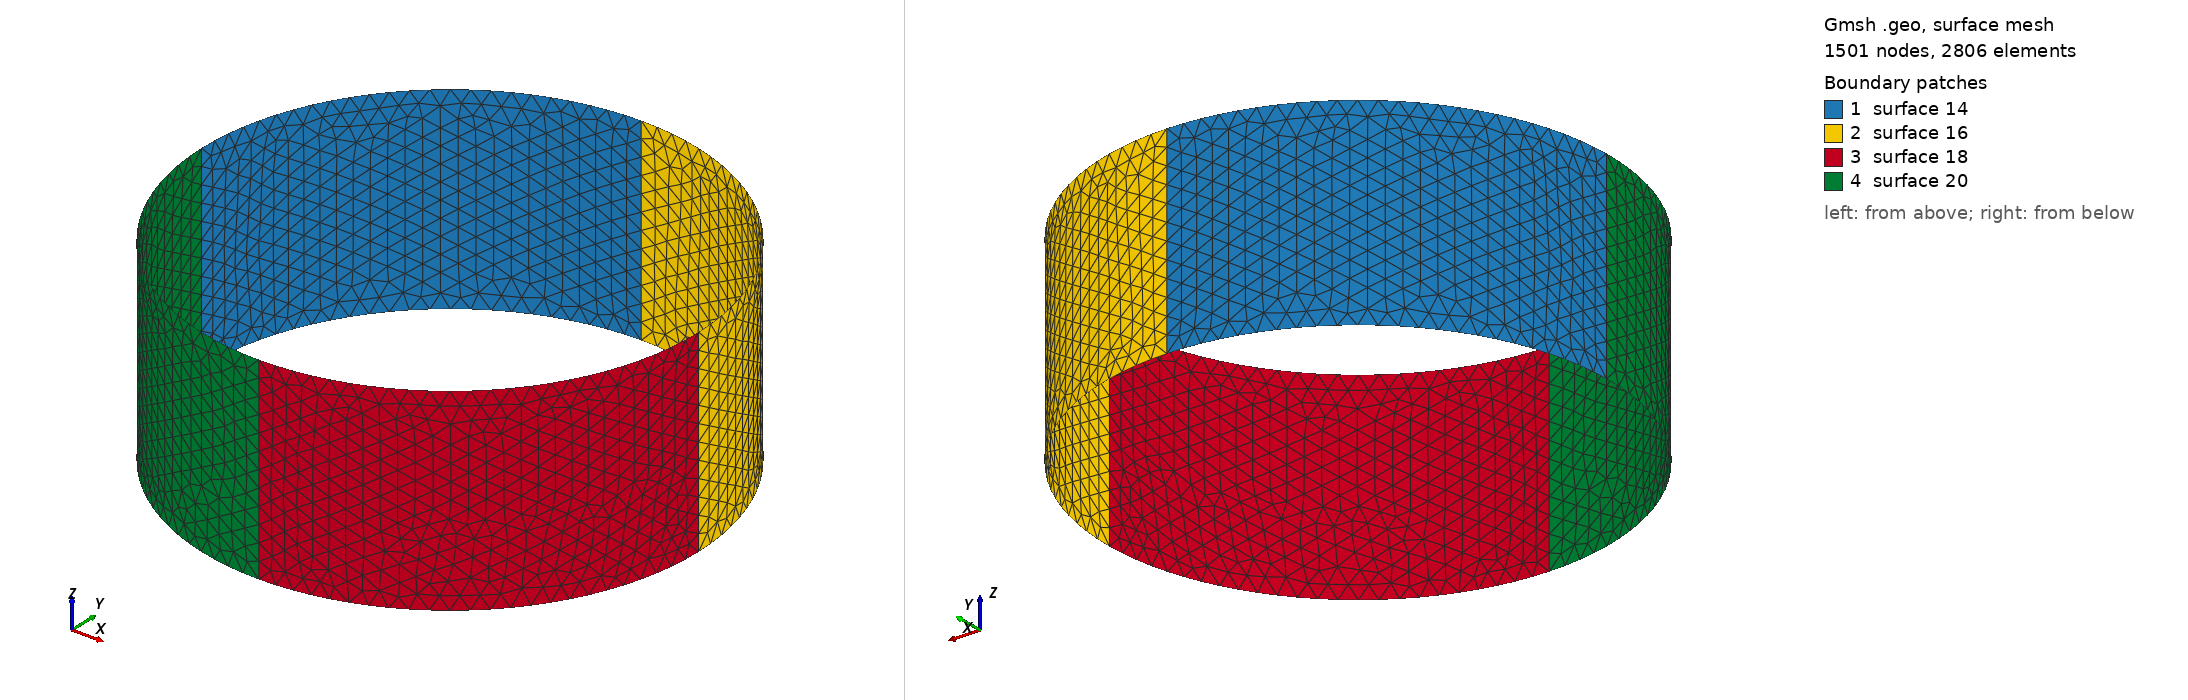

Gmsh geometry script, surface-meshed: 1501 nodes, 2806 surface elements. Boundary patches (legend numbers): 1 surface 14, 2 surface 16, 3 surface 18, 4 surface 20. Left view from above one corner, right view from below the opposite corner. The script declares no physical surfaces, so the legend lists its geometric surfaces. The drawing asked Gmsh for element sizes between 1% and 20% of the model's largest extent; the script's own settings can give other sizes.

=== front.geo (drawn) ===
radius=0.15;
height=0.1;
meshLength = 0.01;
positionX = 0.25;
positionY = 0.25;
positionZ1 = -0.1 * height; 
positionZ2 = height + 0.1 * height; 

Point(1) = {positionX, positionY, positionZ1, meshLength};
Point(2) = {positionX-radius, positionY, positionZ1, meshLength};
Point(3) = {positionX, positionY+radius, positionZ1, meshLength};
Point(4) = {positionX+radius, positionY, positionZ1, meshLength};
Point(5) = {positionX, positionY-radius, positionZ1, meshLength};
Point(6) = {positionX, positionY, positionZ2, meshLength};
Point(7) = {positionX-radius, positionY, positionZ2, meshLength};
Point(8) = {positionX, positionY+radius, positionZ2, meshLength};
Point(9) = {positionX+radius, positionY, positionZ2, meshLength};
Point(10) = {positionX, positionY-radius, positionZ2, meshLength};

Circle(1) = {2, 1, 3};
Circle(2) = {3, 1, 4};
Circle(3) = {4, 1, 5};
Circle(4) = {5, 1, 2};
Circle(5) = {7, 6, 8};
Circle(6) = {8, 6, 9};
Circle(7) = {9, 6, 10};
Circle(8) = {10, 6, 7};
Line(9) = {2, 7};
Line(10) = {3, 8};
Line(11) = {4, 9};
Line(12) = {5, 10};
Line Loop(14) = {9, 5, -10, -1};
Ruled Surface(14) = {14};
Line Loop(16) = {10, 6, -11, -2};
Ruled Surface(16) = {16};
Line Loop(18) = {11, 7, -12, -3};
Ruled Surface(18) = {18};
Line Loop(20) = {12, 8, -9, -4};
Ruled Surface(20) = {20};
